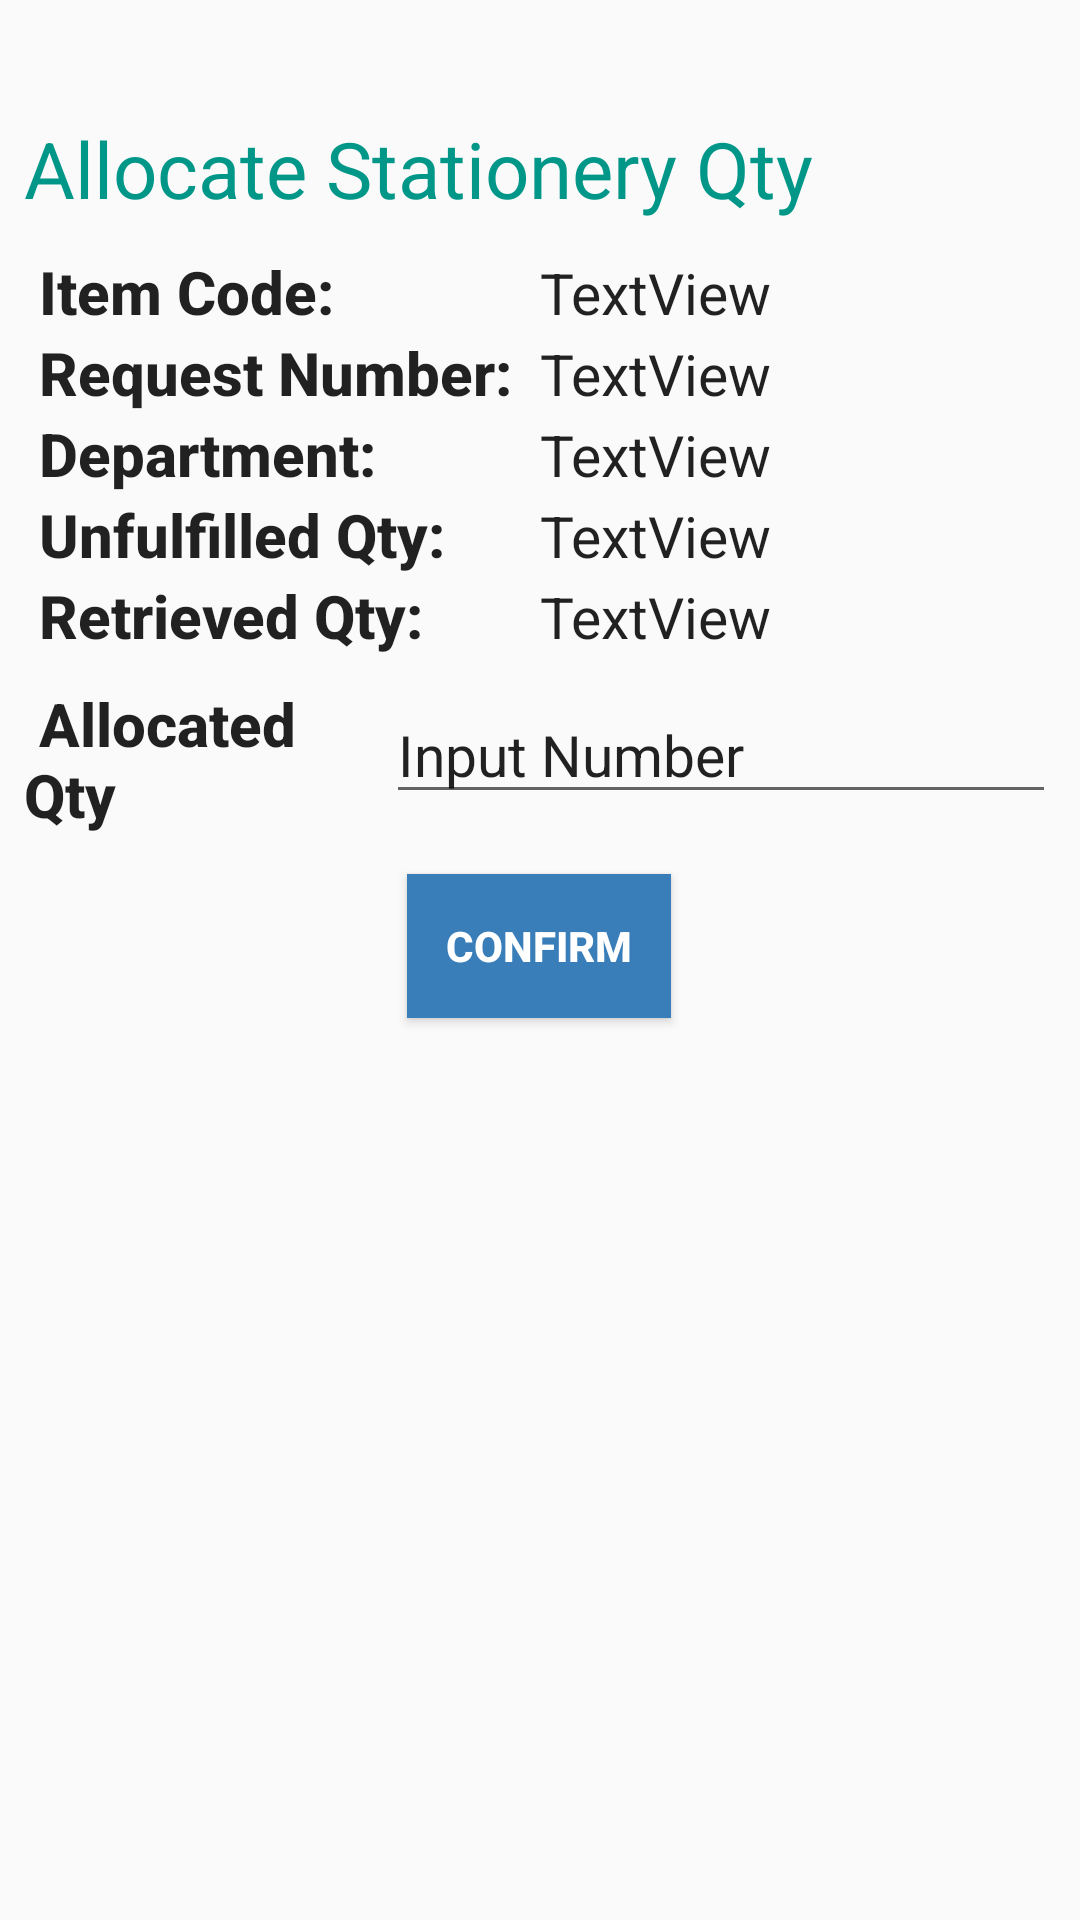

Produce the Android XML layout that renders to this screen, including the resource entries it uses.
<!-- AndroidManifest.xml: application theme AppTheme -->
<!-- res/layout/activity_allocation_update.xml -->
<?xml version="1.0" encoding="utf-8"?>
<android.support.constraint.ConstraintLayout xmlns:android="http://schemas.android.com/apk/res/android"
    xmlns:app="http://schemas.android.com/apk/res-auto"
    xmlns:tools="http://schemas.android.com/tools"
    android:layout_width="match_parent"
    android:layout_height="match_parent"
    tools:context="com.example.yello.inventory_mvc.activity.AllocationUpdateActivity">

    <TableLayout
        android:layout_width="match_parent"
        android:layout_height="563dp"
        android:layout_marginBottom="8dp"
        android:layout_marginEnd="8dp"
        android:layout_marginStart="8dp"
        android:layout_marginTop="8dp"
        app:layout_constraintBottom_toBottomOf="parent"
        app:layout_constraintEnd_toEndOf="parent"
        app:layout_constraintStart_toStartOf="parent"
        app:layout_constraintTop_toTopOf="parent">

        <TableRow
            android:layout_width="match_parent"
            android:layout_height="match_parent"
            android:layout_marginBottom="10dp"
            >

            <TextView
                android:id="@+id/textView31"
                android:layout_width="match_parent"
                android:layout_height="wrap_content"
                android:gravity="center"
                android:text="Allocate Stationery Qty"
                android:textAppearance="@style/TextAppearance.AppCompat.Display1"
                android:textColor="#009688"
                android:textSize="26sp" />
        </TableRow>

        <TableRow
            android:layout_width="match_parent"
            android:layout_height="match_parent">

            <TextView
                android:id="@+id/textView17"
                android:layout_width="0dp"
                android:layout_height="wrap_content"
                android:layout_weight="1"
                android:text=" Item Code:"
                android:textSize="20sp"
                android:textStyle="bold"
                android:textAppearance="@style/TextAppearance.AppCompat.Body2" />

            <TextView
                android:id="@+id/textView16"
                android:layout_width="0dp"
                android:layout_height="wrap_content"
                android:layout_weight="1"
                android:text="TextView"
                android:textSize="19sp"
                android:textAppearance="@style/TextAppearance.AppCompat.Body1" />
        </TableRow>

        <TableRow
            android:layout_width="match_parent"
            android:layout_height="match_parent">

            <TextView
                android:id="@+id/textView19"
                android:layout_width="0dp"
                android:layout_height="wrap_content"
                android:layout_weight="1"
                android:text=" Request Number:"
                android:textSize="20sp"
                android:textStyle="bold"
                android:textAppearance="@style/TextAppearance.AppCompat.Body2" />

            <TextView
                android:id="@+id/textView18"
                android:layout_width="0dp"
                android:layout_height="wrap_content"
                android:layout_weight="1"
                android:text="TextView"
                android:textSize="19sp"
                android:textAppearance="@style/TextAppearance.AppCompat.Body1" />
        </TableRow>

        <TableRow
            android:layout_width="match_parent"
            android:layout_height="match_parent">

            <TextView
                android:id="@+id/textView21"
                android:layout_width="0dp"
                android:layout_height="wrap_content"
                android:layout_weight="1"
                android:text=" Department:"
                android:textSize="20sp"
                android:textStyle="bold"
                android:textAppearance="@style/TextAppearance.AppCompat.Body2" />

            <TextView
                android:id="@+id/textView20"
                android:layout_width="0dp"
                android:layout_height="wrap_content"
                android:layout_weight="1"
                android:text="TextView"
                android:textSize="19sp"
                android:textAppearance="@style/TextAppearance.AppCompat.Body1" />
        </TableRow>

        <TableRow
            android:layout_width="match_parent"
            android:layout_height="match_parent">

            <TextView
                android:id="@+id/textView24"
                android:layout_width="0dp"
                android:layout_height="wrap_content"
                android:layout_weight="1"
                android:text=" Unfulfilled Qty:"
                android:textSize="20sp"
                android:textStyle="bold"
                android:textAppearance="@style/TextAppearance.AppCompat.Body2" />

            <TextView
                android:id="@+id/textView25"
                android:layout_width="0dp"
                android:layout_height="wrap_content"
                android:layout_weight="1"
                android:text="TextView"
                android:textSize="19sp"
                android:textAppearance="@style/TextAppearance.AppCompat.Body1" />
        </TableRow>

        <TableRow
            android:layout_width="match_parent"
            android:layout_height="match_parent">

            <TextView
                android:id="@+id/textView26"
                android:layout_width="0dp"
                android:layout_height="wrap_content"
                android:layout_weight="1"
                android:text=" Retrieved Qty:"
                android:textSize="20sp"
                android:textStyle="bold"
                android:textAppearance="@style/TextAppearance.AppCompat.Body2" />

            <TextView
                android:id="@+id/textView27"
                android:layout_width="0dp"
                android:layout_height="wrap_content"
                android:layout_weight="1"
                android:text="TextView"
                android:textSize="19sp"
                android:textAppearance="@style/TextAppearance.AppCompat.Body1" />
        </TableRow>

        <TableRow
            android:layout_width="match_parent"
            android:layout_height="match_parent">

            <TextView
                android:id="@+id/textView28"
                android:layout_width="0dp"
                android:layout_height="wrap_content"
                android:layout_weight="1"
                android:text=" Allocated Qty"
                android:textSize="20sp"
                android:textStyle="bold"
                android:textAppearance="@style/TextAppearance.AppCompat.Body2" />

            <EditText
                android:id="@+id/editText2"
                android:layout_width="wrap_content"
                android:layout_height="wrap_content"
                android:layout_marginVertical="10dp"
                android:ems="10"
                android:inputType="number"
                android:selectAllOnFocus="true"
                android:textSize="19sp"
                android:text="Input Number" />

        </TableRow>

        <TableRow
            android:layout_width="wrap_content"
            android:layout_height="wrap_content"
            android:gravity="center">

            <Button
                android:id="@+id/button4"
                android:layout_width="wrap_content"
                android:layout_height="wrap_content"

                android:layout_centerInParent="true"
                android:layout_gravity="center_vertical|center_horizontal"
                android:layout_marginVertical="10dp"
                android:background="#397EB9"
                android:text="Confirm"
                android:textColor="#FFFFFF"
                android:textStyle="bold" />

        </TableRow>

    </TableLayout>
</android.support.constraint.ConstraintLayout>
<!-- resources referenced by this layout -->
<resources>
  <style name="AppTheme" parent="Theme.AppCompat.Light.NoActionBar">
          
          <item name="colorPrimary">@color/colorPrimary</item>
          <item name="colorPrimaryDark">@color/colorPrimaryDark</item>
          <item name="colorAccent">@color/colorAccent</item>
      </style>
  <color name="colorPrimary">#3f51b5</color>
  <color name="colorPrimaryDark">#303f9f</color>
  <color name="colorAccent">#c6ccff</color>
</resources>
